Run: headless pygame with SDL's dummy video driver; simulated clock (each Clock.tick advances the game by its frame time, no real sleeping); random seed 0; keys injected as events and as key.get_pressed() state; no mouse input.
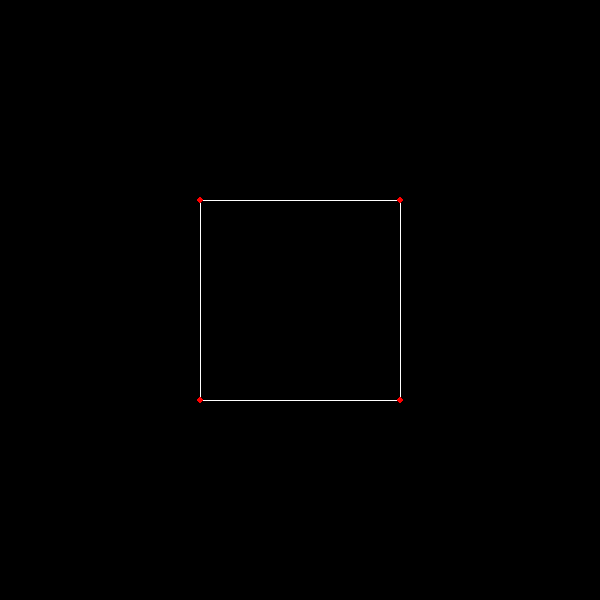
Frame 1 of 4 · flips 1–60 · no input
Frame 2 of 4 · flips 61–180 · tapped SPACE, RETURN · held RIGHT (→), D · screen unchanged from frame 1, image omitted
Frame 3 of 4 · flips 181–300 · held DOWN (↓), S · screen unchanged from frame 2, image omitted
Frame 4 of 4 · flips 301–420 · held LEFT (←), A, UP (↑), W · screen unchanged from frame 3, image omitted

The pygame program that drew these frames:

try:
    import pygame
    import sys
except ImportError as e:
    print("There was an import error: " + e)
    sys.exit(2)

def converted_screen_points(points, scale, cube_pos):
    new_points = [0]*(len(points))
    dx, dy = cube_pos
    for i, (pointx, pointy) in enumerate(points):
        new_points[i] = (pointx*scale + dx, pointy*scale + dy)
    return new_points

def connect_points(surface, points):
    n = len(points)
    for i in range(n):
        pygame.draw.line(surface, (255, 255, 255), points[i], points[(i+1)%n])
    for i in range(n):
        pygame.draw.circle(surface, (255, 0, 0), points[i], 3)

def main():
    # Initialize Screen
    WIDTH, HEIGHT = 600, 600
    pygame.init()
    screen = pygame.display.set_mode((WIDTH, HEIGHT))
    pygame.display.set_caption("3D Rendering")

    # Initialize Black Background
    background = pygame.Surface(screen.get_size())
    background = background.convert() # The standard to improve performance
    background.fill((0, 0, 0))

    # "Drawing" to the screen
    screen.blit(background, (0, 0))

    cube_position = [WIDTH//2, HEIGHT//2]
    scale = 100
    points = [
        [-1, -1], # TL
        [1, -1],  # TR
        [1, 1],   # BR
        [-1, 1],  # BL
    ]
    converted = converted_screen_points(points, scale, cube_position)
    connect_points(screen, converted)

    # Updating the screen (imagine it like a whiteboard you can flip)
    pygame.display.flip()

    # Event loop
    clock = pygame.time.Clock()
    running = True
    while running:
        clock.tick(30) # Runs at 30 frames
        for event in pygame.event.get():
            if event.type == pygame.QUIT:
                running = False
        
        screen.blit(background, (0, 0)) # Erasing previous contents on the board
        # ...
        # Instead of points, have it be the the result of points and linear transformations
        converted = converted_screen_points(points, scale, cube_position)
        connect_points(screen, converted)
        # ...
        pygame.display.flip()

if __name__ == "__main__":
    try:
        main()
    except Exception as e:
        print(e)
    finally:
        sys.exit()
